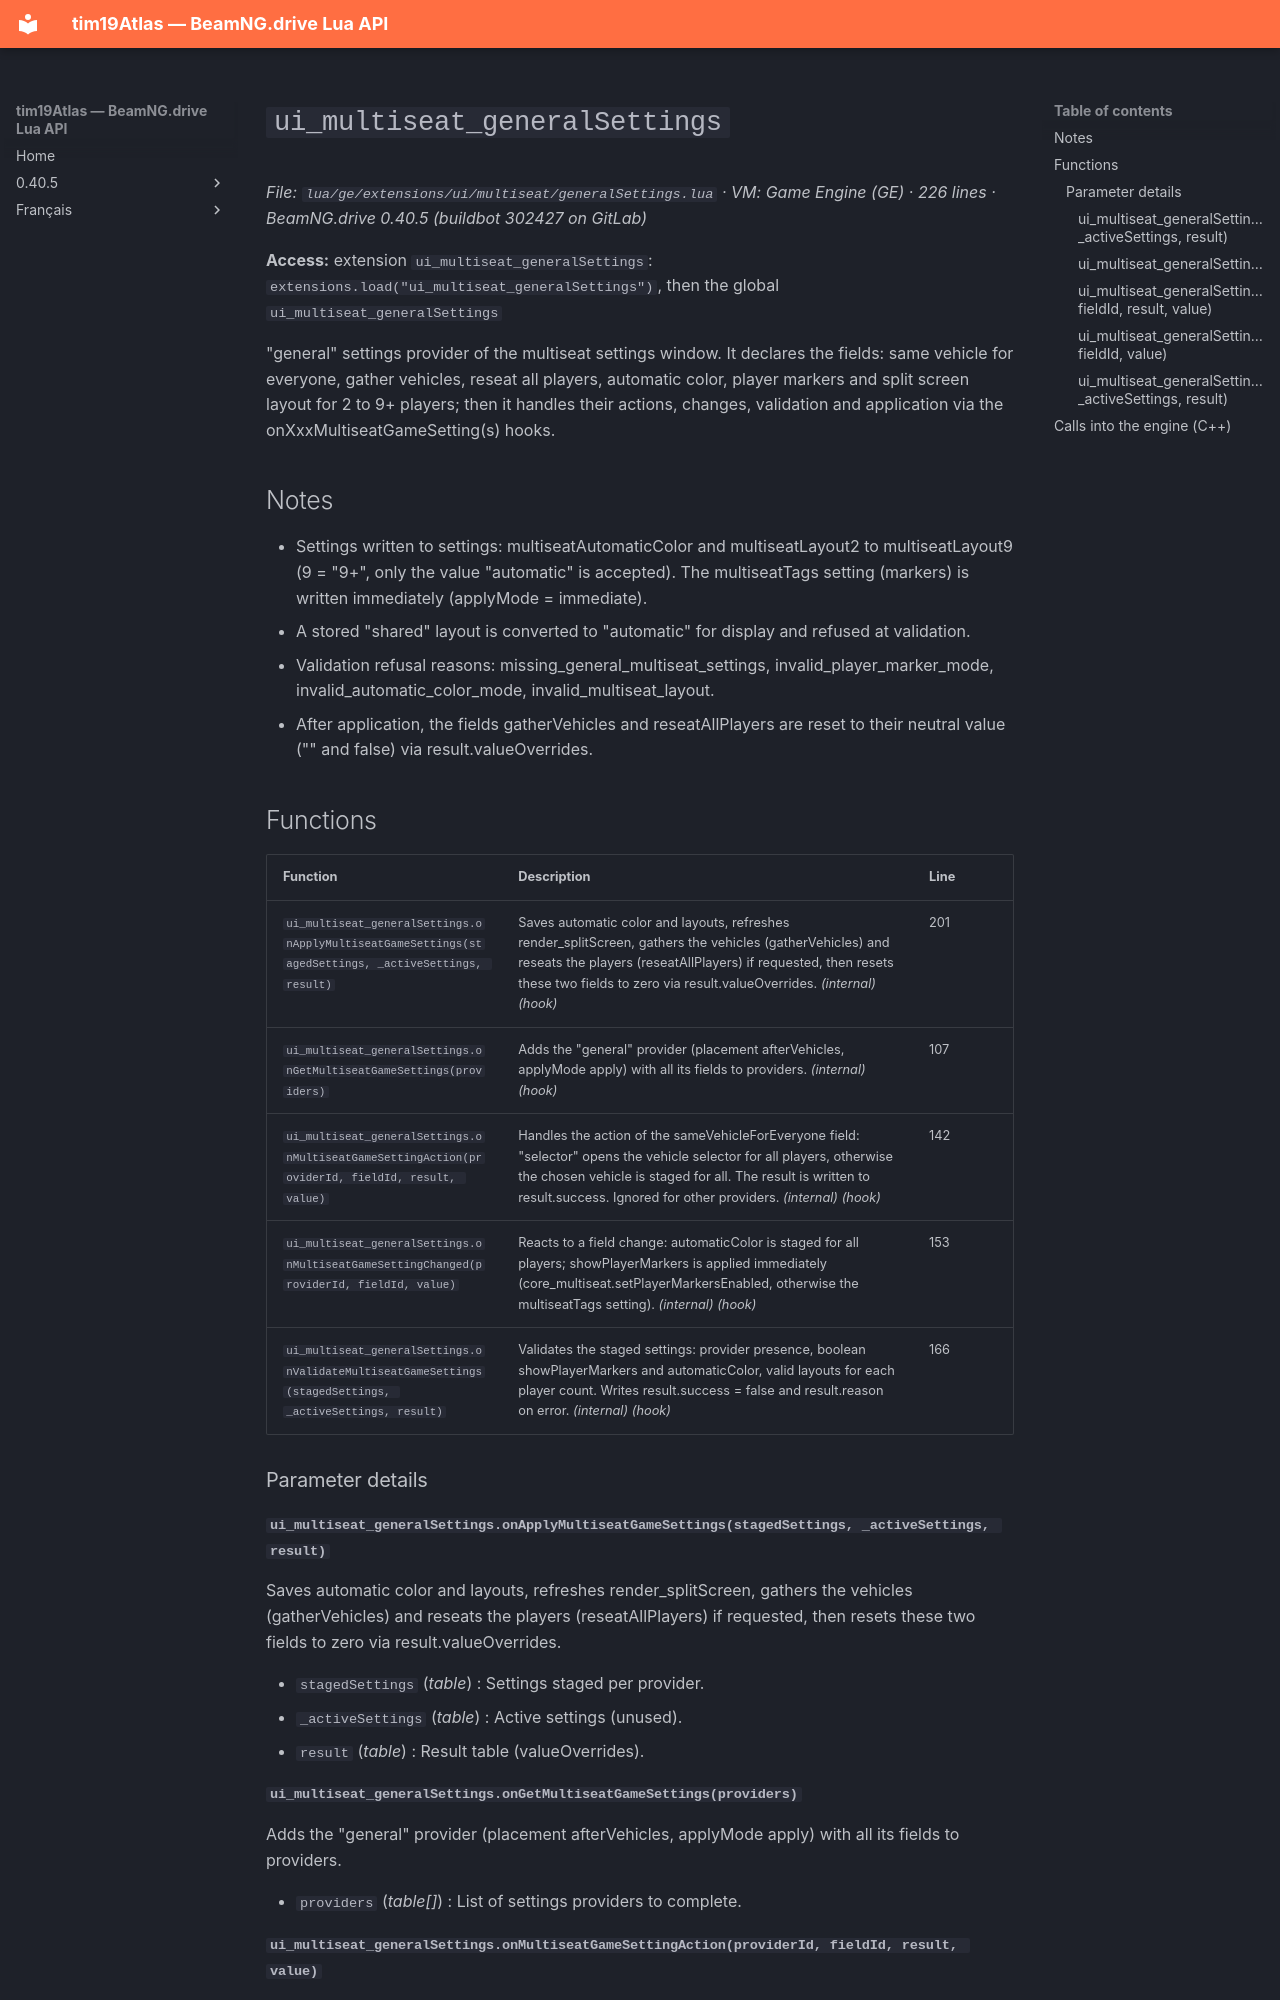

repository: Tim0219800/beamng-lua-atlas · page: 0.40.5/ge/extensions/ui/multiseat/generalSettings.html · generator: mkdocs

# `ui_multiseat_generalSettings`

*File: `lua/ge/extensions/ui/multiseat/generalSettings.lua` · VM: Game Engine (GE) · 226 lines · BeamNG.drive 0.40.5 (buildbot 302427 on GitLab)*

**Access:** extension `ui_multiseat_generalSettings`: `extensions.load("ui_multiseat_generalSettings")`, then the global `ui_multiseat_generalSettings`

"general" settings provider of the multiseat settings window. It declares the fields: same vehicle for everyone, gather vehicles, reseat all players, automatic color, player markers and split screen layout for 2 to 9+ players; then it handles their actions, changes, validation and application via the onXxxMultiseatGameSetting(s) hooks.

## Notes

- Settings written to settings: multiseatAutomaticColor and multiseatLayout2 to multiseatLayout9 (9 = "9+", only the value "automatic" is accepted). The multiseatTags setting (markers) is written immediately (applyMode = immediate).
- A stored "shared" layout is converted to "automatic" for display and refused at validation.
- Validation refusal reasons: missing_general_multiseat_settings, invalid_player_marker_mode, invalid_automatic_color_mode, invalid_multiseat_layout.
- After application, the fields gatherVehicles and reseatAllPlayers are reset to their neutral value ("" and false) via result.valueOverrides.

## Functions

| Function | Description | Line |
|---|---|---|
| `ui_multiseat_generalSettings.onApplyMultiseatGameSettings(stagedSettings, _activeSettings, result)` | Saves automatic color and layouts, refreshes render_splitScreen, gathers the vehicles (gatherVehicles) and reseats the players (reseatAllPlayers) if requested, then resets these two fields to zero via result.valueOverrides. *(internal)* *(hook)* | 201 |
| `ui_multiseat_generalSettings.onGetMultiseatGameSettings(providers)` | Adds the "general" provider (placement afterVehicles, applyMode apply) with all its fields to providers. *(internal)* *(hook)* | 107 |
| `ui_multiseat_generalSettings.onMultiseatGameSettingAction(providerId, fieldId, result, value)` | Handles the action of the sameVehicleForEveryone field: "selector" opens the vehicle selector for all players, otherwise the chosen vehicle is staged for all. The result is written to result.success. Ignored for other providers. *(internal)* *(hook)* | 142 |
| `ui_multiseat_generalSettings.onMultiseatGameSettingChanged(providerId, fieldId, value)` | Reacts to a field change: automaticColor is staged for all players; showPlayerMarkers is applied immediately (core_multiseat.setPlayerMarkersEnabled, otherwise the multiseatTags setting). *(internal)* *(hook)* | 153 |
| `ui_multiseat_generalSettings.onValidateMultiseatGameSettings(stagedSettings, _activeSettings, result)` | Validates the staged settings: provider presence, boolean showPlayerMarkers and automaticColor, valid layouts for each player count. Writes result.success = false and result.reason on error. *(internal)* *(hook)* | 166 |

### Parameter details

#### `ui_multiseat_generalSettings.onApplyMultiseatGameSettings(stagedSettings, _activeSettings, result)`

Saves automatic color and layouts, refreshes render_splitScreen, gathers the vehicles (gatherVehicles) and reseats the players (reseatAllPlayers) if requested, then resets these two fields to zero via result.valueOverrides.

- `stagedSettings` (*table*) : Settings staged per provider.
- `_activeSettings` (*table*) : Active settings (unused).
- `result` (*table*) : Result table (valueOverrides).
